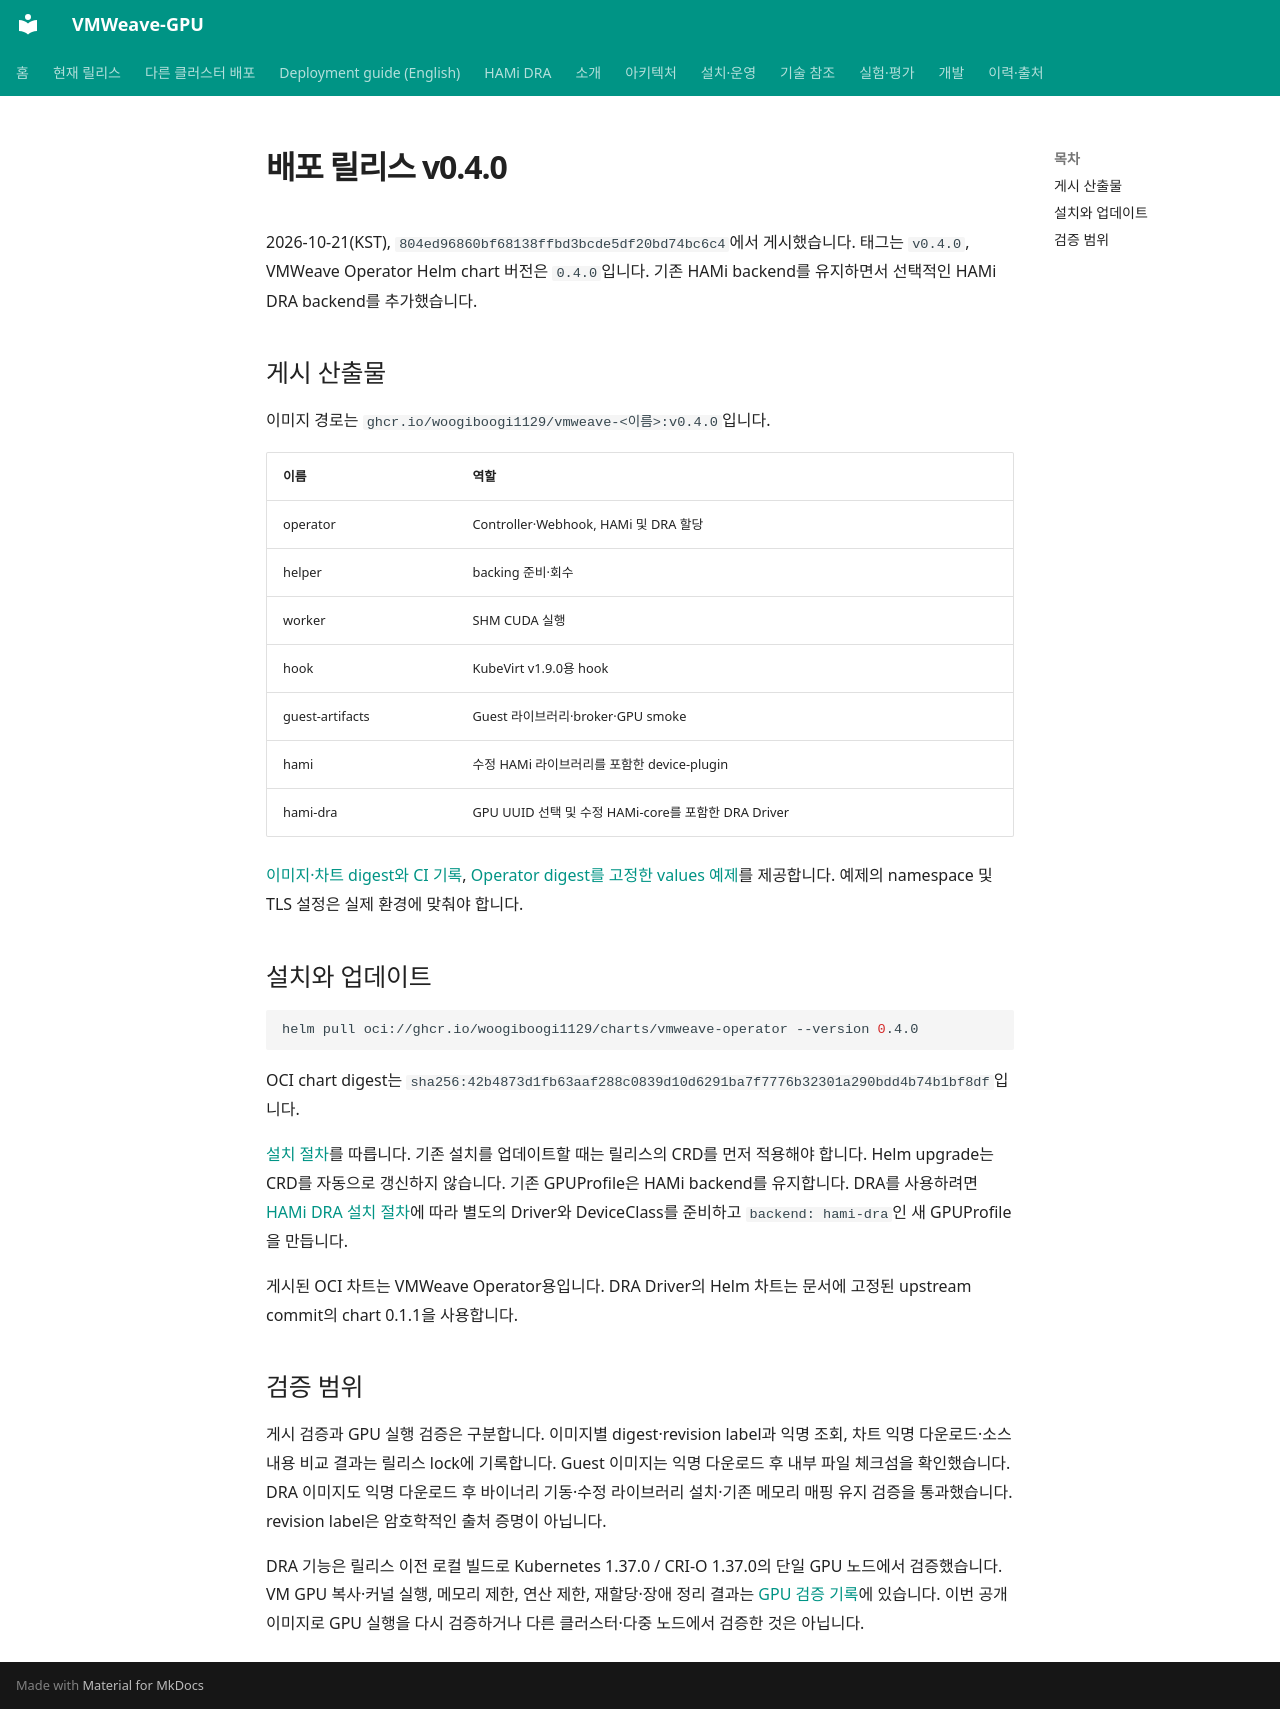

repository: WoogiBoogi1129/VMWeave-GPU · page: getting-started/release-v0.4.0/index.html · generator: mkdocs

# 배포 릴리스 v0.4.0

2026-10-21(KST), `804ed96860bf68138ffbd3bcde5df20bd74bc6c4`에서 게시했습니다.
태그는 `v0.4.0`, VMWeave Operator Helm chart 버전은 `0.4.0`입니다.
기존 HAMi backend를 유지하면서 선택적인 HAMi DRA backend를 추가했습니다.

## 게시 산출물

이미지 경로는 `ghcr.io/woogiboogi1129/vmweave-<이름>:v0.4.0`입니다.

| 이름 | 역할 |
|---|---|
| operator | Controller·Webhook, HAMi 및 DRA 할당 |
| helper | backing 준비·회수 |
| worker | SHM CUDA 실행 |
| hook | KubeVirt v1.9.0용 hook |
| guest-artifacts | Guest 라이브러리·broker·GPU smoke |
| hami | 수정 HAMi 라이브러리를 포함한 device-plugin |
| hami-dra | GPU UUID 선택 및 수정 HAMi-core를 포함한 DRA Driver |

[이미지·차트 digest와 CI 기록](../../deploy/releases/v0.4.0.json),
[Operator digest를 고정한 values 예제](../../deploy/releases/v0.4.0-values.json)를 제공합니다.
예제의 namespace 및 TLS 설정은 실제 환경에 맞춰야 합니다.

## 설치와 업데이트

```sh
helm pull oci://ghcr.io/woogiboogi1129/charts/vmweave-operator --version 0.4.0
```

OCI chart digest는
`sha256:42b4873d1fb63aaf288c0839d10d6291ba7f7776b32301a290bdd4b74b1bf8df`입니다.

[설치 절차](portable-deployment.md)를 따릅니다. 기존 설치를 업데이트할 때는
릴리스의 CRD를 먼저 적용해야 합니다. Helm upgrade는 CRD를 자동으로 갱신하지 않습니다.
기존 GPUProfile은 HAMi backend를 유지합니다. DRA를 사용하려면
[HAMi DRA 설치 절차](hami-dra.md)에 따라 별도의 Driver와 DeviceClass를 준비하고
`backend: hami-dra`인 새 GPUProfile을 만듭니다.

게시된 OCI 차트는 VMWeave Operator용입니다. DRA Driver의 Helm 차트는
문서에 고정된 upstream commit의 chart 0.1.1을 사용합니다.

## 검증 범위

게시 검증과 GPU 실행 검증은 구분합니다. 이미지별 digest·revision label과
익명 조회, 차트 익명 다운로드·소스 내용 비교 결과는 릴리스 lock에 기록합니다.
Guest 이미지는 익명 다운로드 후 내부 파일 체크섬을 확인했습니다. DRA 이미지도
익명 다운로드 후 바이너리 기동·수정 라이브러리 설치·기존 메모리 매핑 유지 검증을
통과했습니다. revision label은 암호학적인 출처 증명이 아닙니다.

DRA 기능은 릴리스 이전 로컬 빌드로 Kubernetes 1.37.0 / CRI-O 1.37.0의
단일 GPU 노드에서 검증했습니다. VM GPU 복사·커널 실행, 메모리 제한,
연산 제한, 재할당·장애 정리 결과는
[GPU 검증 기록](../../experiments/dra-smoke/README.md)에 있습니다.
이번 공개 이미지로 GPU 실행을 다시 검증하거나 다른 클러스터·다중 노드에서
검증한 것은 아닙니다.
